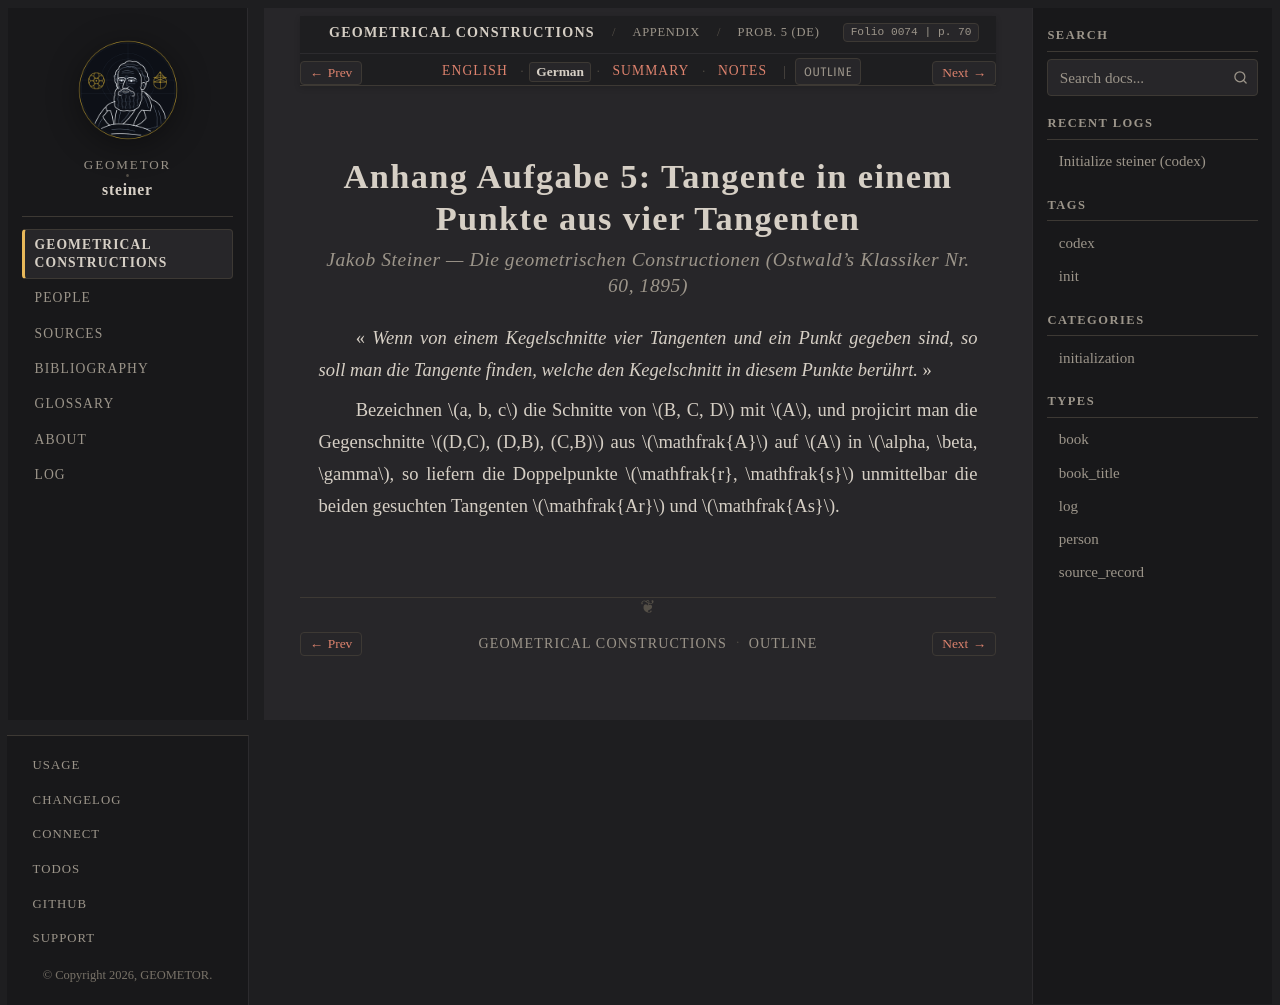

repository: geometor/steiner · page: constructionen_1833/appendix/problem_05/de.html · generator: sphinx

:layout: book
:canonical_id: Prob. 5
:breadcrumb_title: Prob. 5 (DE)
:order: 6
:folio: 0074
:track_label: German
:tracks: English: index | German: de | Summary: summary | Notes: notes
:title: Anhang Aufgabe 5: Tangente in einem Punkte aus vier Tangenten

.. folio:: 0074
   :page: 70

Anhang Aufgabe 5: Tangente in einem Punkte aus vier Tangenten
=============================================================

.. rubric:: Jakob Steiner — *Die geometrischen Constructionen* (Ostwald's Klassiker Nr. 60, 1895)

« *Wenn von einem Kegelschnitte vier Tangenten und ein Punkt gegeben sind, so soll man die Tangente finden, welche den Kegelschnitt in diesem Punkte berührt.* »

Bezeichnen :math:`a, b, c` die Schnitte von :math:`B, C, D` mit :math:`A`, und projicirt man die Gegenschnitte :math:`(D,C), (D,B), (C,B)` aus :math:`\mathfrak{A}` auf :math:`A` in :math:`\alpha, \beta, \gamma`, so liefern die Doppelpunkte :math:`\mathfrak{r}, \mathfrak{s}` unmittelbar die beiden gesuchten Tangenten :math:`\mathfrak{Ar}` und :math:`\mathfrak{As}`.
